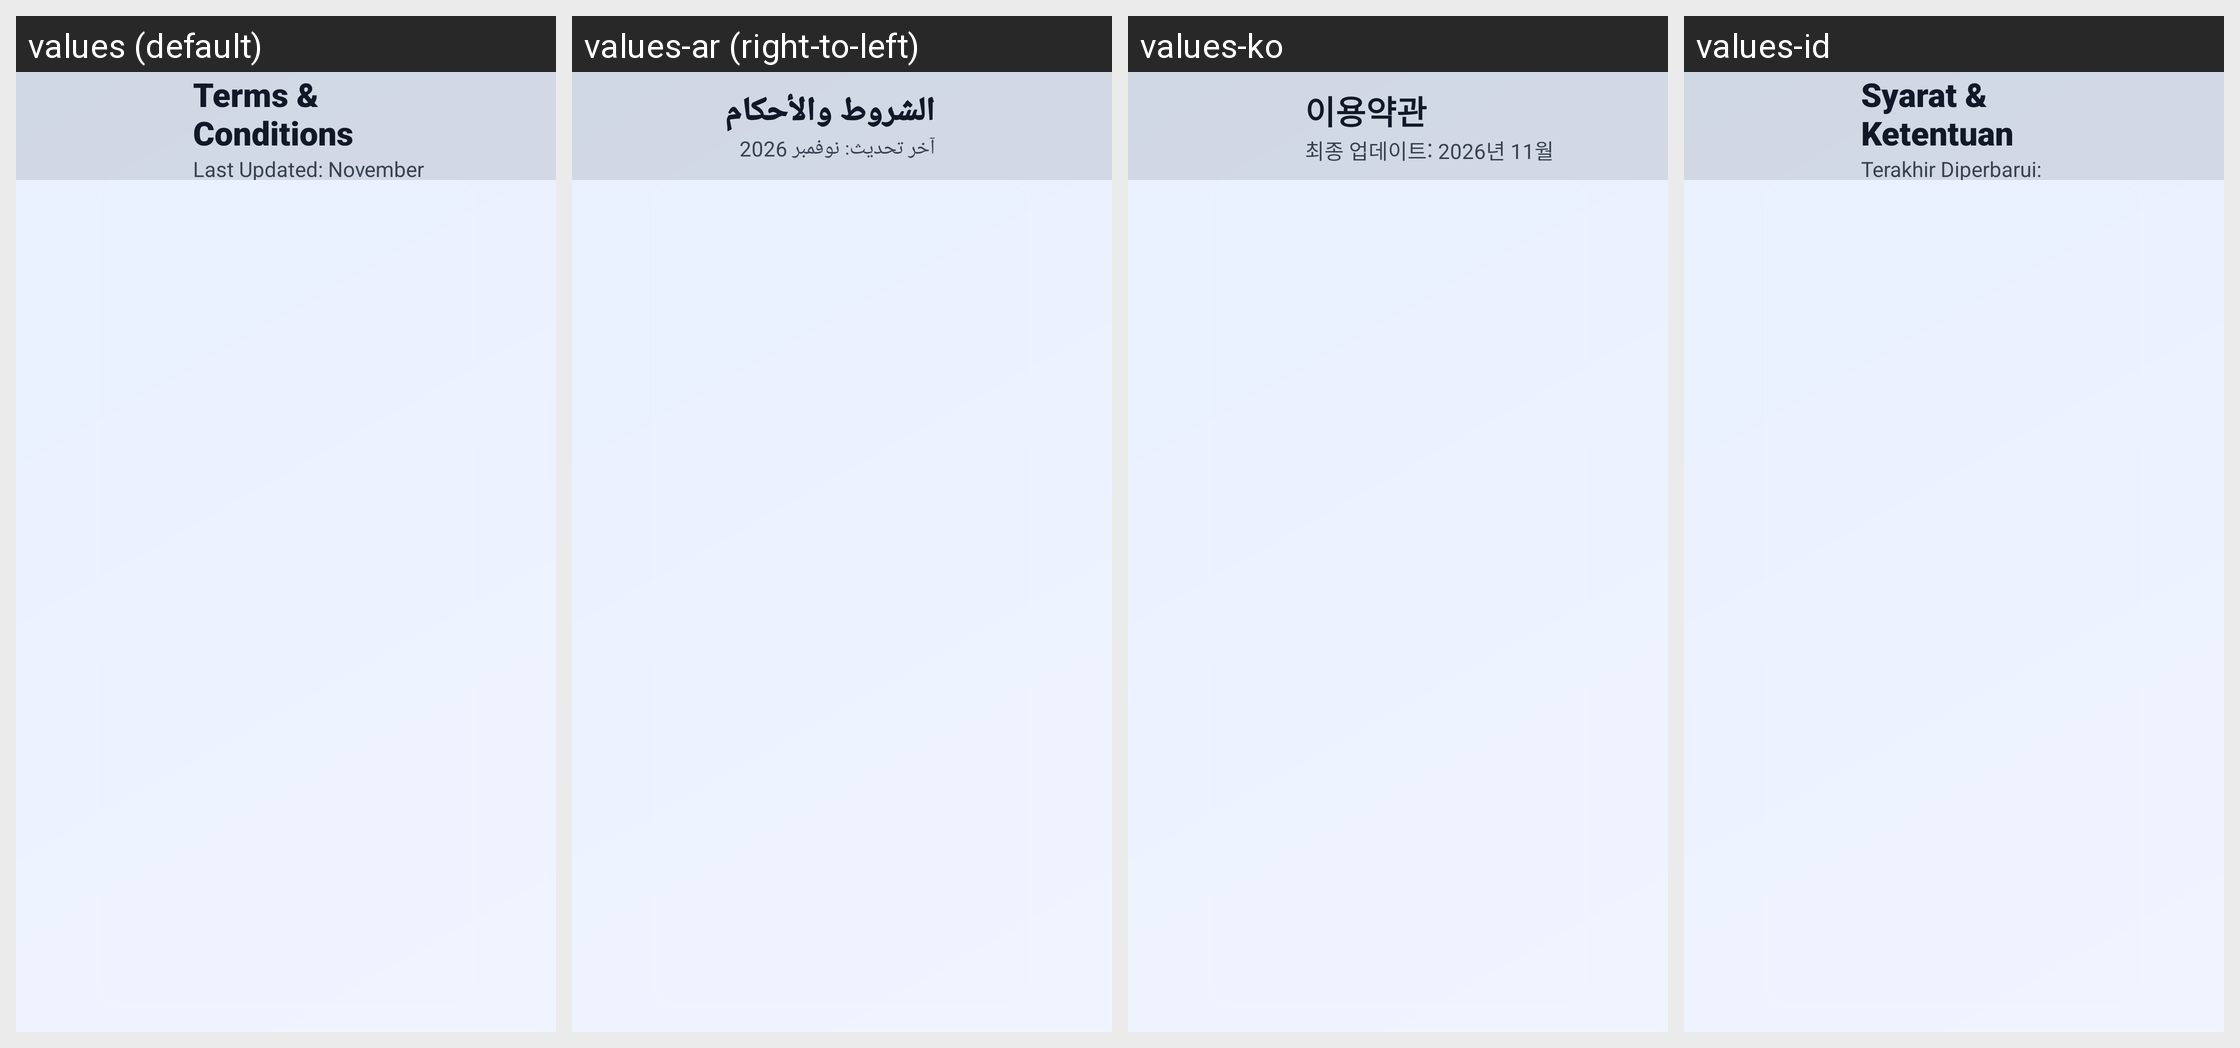

This grid shows one Android layout under several languages. Give, for every string resource on the screen, its name, the default text and each shown locale's text.
Android screen res/layout/activity_policy_tv.xml rendered under 4 locales, left to right: values (default), values-ar (right-to-left), values-ko, values-id. Device: Nexus 5 (rendered at 1080×1920; each locale shown at half size, 540×960, under a caption strip naming it); theme Theme.UltimateFileManager.
Other locales in the repository, not shown: values-de, values-es, values-fr, values-hi, values-in, values-it, values-ja, values-nl, values-pt, values-ru, values-sv, values-tr, values-uk, values-zh.
Strings drawn on this screen, with the default value and each locale's value (text and hints the layout hard-codes, and strings that could not be matched under every locale, appear in the picture but are not listed):

tc_screen_title
  values: Terms & Conditions
  values-ar: الشروط والأحكام
  values-ko: 이용약관
  values-id: Syarat & Ketentuan

policy_last_updated
  values: Last Updated: November 2026
  values-ar: آخر تحديث: نوفمبر 2026
  values-ko: 최종 업데이트: 2026년 11월
  values-id: Terakhir Diperbarui: November 2026
